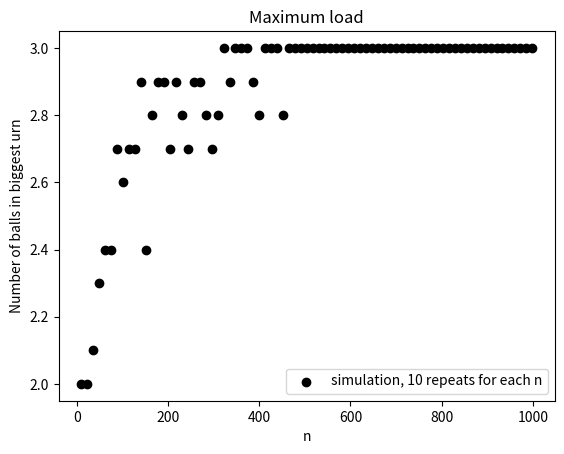

Write Python code to recreate this figure.
# -*- coding: utf-8 -*-
"""
Created on Sat Jan  7 22:56:33 2023

[redacted]
"""
import random
import matplotlib.pyplot as plt
import math

n = 10 # number of urns and balls
#k = n # number of balls

def Harmonic_Number(n):
    return 0.5772156649 + math.log(n)

def balls_throw_uniform(n):
    urns=[]
    for i in range(0,n): # tworzenie pustych urn
        urns.append(0)
    for balls in range(0,n): # rzucanie n kul do n urn jednostajnie losowo
        random_urn = random.randint(0,n-1)
        urns[random_urn]+=1
    return max(urns)  # liczba kul w urnie, która posiada najwięcej kul

def balls_throw_subset(n,d):
    # tworzenie pustych urn
    urns=[]
    for i in range(0,n):
        urns.append(0)
    for balls in range(0,n):
        #losowanie podzbioru
        subset=[]
        for ur in range(0,d):
            subset.append(-1)
        it=0
        while -1 in subset:
            random_urn = random.randint(0,n-1)
            if random_urn not in subset:
                subset[it]=random_urn
                it+=1
        # znalezienie najmniejszej urny w wylosowanym podzbiorze
        number_of_balls_in_drawn_subset=[]
        for i in range(0,d):
            number_of_balls_in_drawn_subset.append(urns[subset[i]])
        minimum = min(number_of_balls_in_drawn_subset)
        indices = [i for i, v in enumerate(number_of_balls_in_drawn_subset) if v == minimum]
        # wrzucenie tam kuli
        rndpom=random.randint(0,len(indices)-1)
        halfrandom_urn=subset[indices[rndpom]]
        urns[halfrandom_urn]+=1
    return max(urns)



nMin = 10
nMax = 1000
nStep = 13
nRepeats = 10
d = 2

for n in range(nMin,nMax,nStep):
    summ=0
    for r in range(0,nRepeats):
        #summ+=balls_throw_uniform(n)
        summ+=balls_throw_subset(n,d)
    if n==nMin:
        plt.scatter(n,summ/nRepeats,color='k',label='simulation, 10 repeats for each n')
   #     plt.scatter(n, 1.9*math.log(n)/math.log(math.log(n))-1.2, color='blue',label='1.9*log(n)/loglog(n)-1.2')
    else:
        plt.scatter(n,summ/nRepeats,color='k')
 #       plt.scatter(n, 1.9*math.log(n)/math.log(math.log(n))-1.2, color='blue')
#plt.xlim(left=0)
#plt.xlim(right=nMax)
plt.xlabel('n')
plt.ylabel('Number of balls in biggest urn')
plt.title('Maximum load')
plt.legend()
plt.show()


